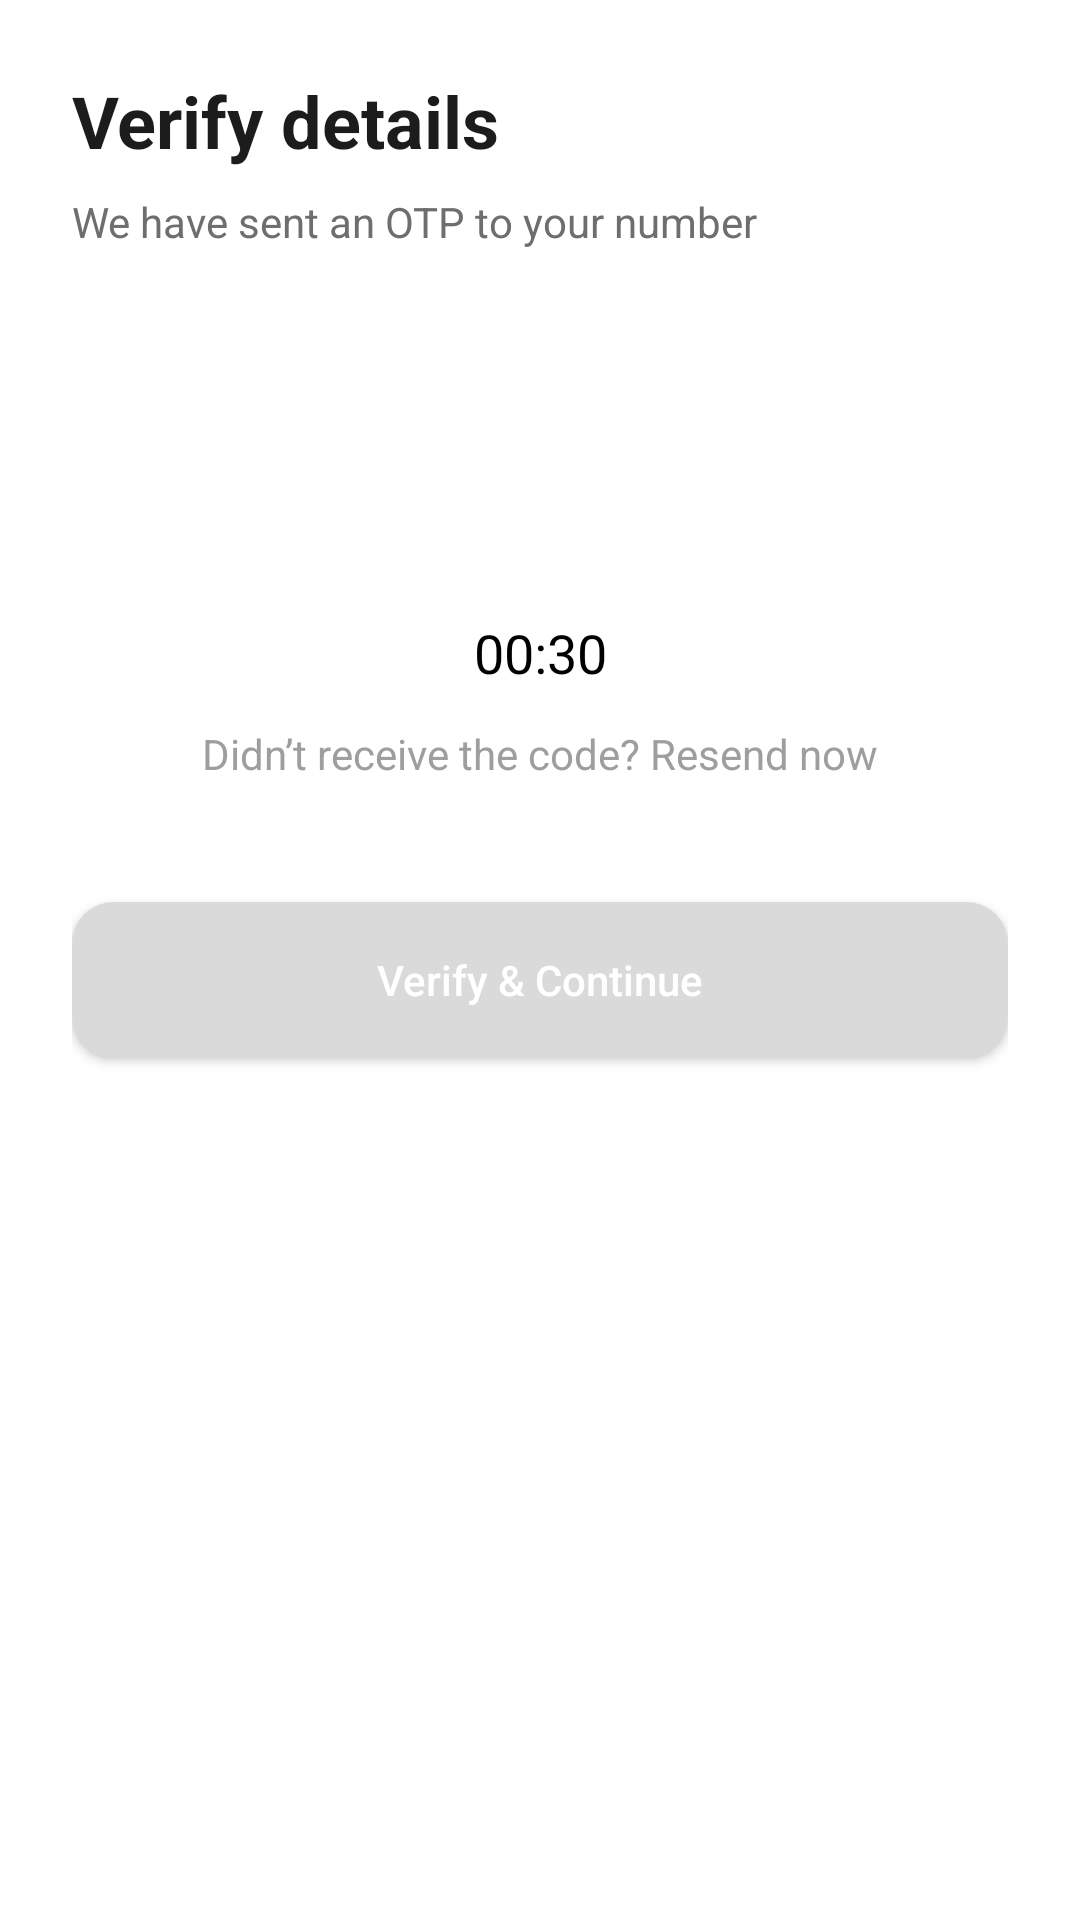

The Android layout XML behind this screen, and the referenced resources:
<!-- AndroidManifest.xml: application theme Theme.VendorPro -->
<!-- res/layout/activity_otp.xml -->
<?xml version="1.0" encoding="utf-8"?>
<androidx.constraintlayout.widget.ConstraintLayout
    xmlns:android="http://schemas.android.com/apk/res/android"
    xmlns:app="http://schemas.android.com/apk/res-auto"
    android:layout_width="match_parent"
    android:layout_height="match_parent"
    android:background="@android:color/white"
    android:padding="24dp">

    
    <TextView
        android:id="@+id/txtTitle"
        android:layout_width="wrap_content"
        android:layout_height="wrap_content"
        android:text="Verify details"
        android:textSize="24sp"
        android:textStyle="bold"
        android:textColor="#1C1C1C"
        app:layout_constraintTop_toTopOf="parent"
        app:layout_constraintStart_toStartOf="parent"/>

    
    <TextView
        android:id="@+id/txtSubtitle"
        android:layout_width="0dp"
        android:layout_height="wrap_content"
        android:text="We have sent an OTP to your number"
        android:textSize="14sp"
        android:textColor="#6E6E6E"
        android:layout_marginTop="8dp"
        app:layout_constraintTop_toBottomOf="@id/txtTitle"
        app:layout_constraintStart_toStartOf="parent"
        app:layout_constraintEnd_toEndOf="parent"/>

    
    <LinearLayout
        android:id="@+id/otpContainer"
        android:layout_width="match_parent"
        android:layout_height="wrap_content"
        android:layout_marginTop="40dp"
        android:orientation="horizontal"
        android:gravity="center"
        app:layout_constraintTop_toBottomOf="@id/txtSubtitle"
        app:layout_constraintStart_toStartOf="parent"
        app:layout_constraintEnd_toEndOf="parent">

        
        <EditText
            style="@style/OtpBoxStyle"
            android:id="@+id/etOtp1"/>

        <EditText
            style="@style/OtpBoxStyle"
            android:id="@+id/etOtp2"/>

        <EditText
            style="@style/OtpBoxStyle"
            android:id="@+id/etOtp3"/>

        <EditText
            style="@style/OtpBoxStyle"
            android:id="@+id/etOtp4"/>

        <EditText
            style="@style/OtpBoxStyle"
            android:id="@+id/etOtp5"/>

        <EditText
            style="@style/OtpBoxStyle"
            android:id="@+id/etOtp6"/>

    </LinearLayout>

    
    <EditText
        android:id="@+id/etOtp"
        android:layout_width="0dp"
        android:layout_height="0dp"
        android:visibility="gone"
        android:inputType="number"
        android:maxLength="6"/>

    
    <TextView
        android:id="@+id/txtTimer"
        android:layout_width="wrap_content"
        android:layout_height="wrap_content"
        android:text="00:30"
        android:textSize="18sp"
        android:textColor="#000"
        android:layout_marginTop="32dp"
        app:layout_constraintTop_toBottomOf="@id/otpContainer"
        app:layout_constraintStart_toStartOf="parent"
        app:layout_constraintEnd_toEndOf="parent"/>

    
    <TextView
        android:id="@+id/txtResend"
        android:layout_width="wrap_content"
        android:layout_height="wrap_content"
        android:text="Didn’t receive the code? Resend now"
        android:textSize="14sp"
        android:textColor="#9E9E9E"
        android:layout_marginTop="12dp"
        app:layout_constraintTop_toBottomOf="@id/txtTimer"
        app:layout_constraintStart_toStartOf="parent"
        app:layout_constraintEnd_toEndOf="parent"/>

    
    <Button
        android:id="@+id/btnVerifyOtp"
        android:layout_width="0dp"
        android:layout_height="52dp"
        android:text="Verify &amp; Continue"
        android:textAllCaps="false"
        android:textColor="@android:color/white"
        android:background="@drawable/bg_button_zomato_disabled"
        android:layout_marginTop="40dp"
        app:layout_constraintTop_toBottomOf="@id/txtResend"
        app:layout_constraintStart_toStartOf="parent"
        app:layout_constraintEnd_toEndOf="parent"/>

    
    <ProgressBar
        android:id="@+id/progressBar"
        android:layout_width="32dp"
        android:layout_height="32dp"
        android:visibility="gone"
        android:layout_marginTop="20dp"
        app:layout_constraintTop_toBottomOf="@id/btnVerifyOtp"
        app:layout_constraintStart_toStartOf="parent"
        app:layout_constraintEnd_toEndOf="parent"/>

</androidx.constraintlayout.widget.ConstraintLayout>
<!-- resources referenced by this layout -->
<resources>
  <!-- drawable bg_button_zomato_disabled (drawable) -->
  <?xml version="1.0" encoding="utf-8"?>
  <shape xmlns:android="http://schemas.android.com/apk/res/android">
      <solid android:color="#DADADA"/>
      <corners android:radius="14dp"/>
  </shape>
  <style name="OtpBoxStyle">
          <item name="android:layout_width">40dp</item>
          <item name="android:layout_height">50dp</item>
          <item name="android:layout_marginEnd">8dp</item>
          <item name="android:gravity">center</item>
          <item name="android:inputType">number</item>
          <item name="android:maxLength">1</item>
          <item name="android:textSize">18sp</item>
          <item name="android:textStyle">bold</item>
          <item name="android:textColor">#000000</item>
          <item name="android:background">@drawable/bg_input_zomato</item>
      </style>
  <style name="Theme.VendorPro" parent="Theme.MaterialComponents.DayNight.NoActionBar">
          
          <item name="colorPrimary">@color/purple_500</item>
          <item name="colorPrimaryVariant">@color/purple_700</item>
          <item name="colorOnPrimary">@color/white</item>
          
          <item name="colorSecondary">@color/teal_200</item>
          <item name="colorSecondaryVariant">@color/teal_700</item>
          <item name="colorOnSecondary">@color/black</item>
          
          <item name="android:statusBarColor">?attr/colorPrimaryVariant</item>
          
      </style>
  <!-- not gathered from this repository: default colours our renderer supplied (Android Studio template values) -->
  <color name="purple_500">#FF6200EE</color>
  <color name="purple_700">#FF3700B3</color>
  <color name="teal_200">#FF03DAC5</color>
  <color name="teal_700">#FF018786</color>
  <color name="black">#FF000000</color>
  <color name="white">#FFFFFFFF</color>
</resources>
